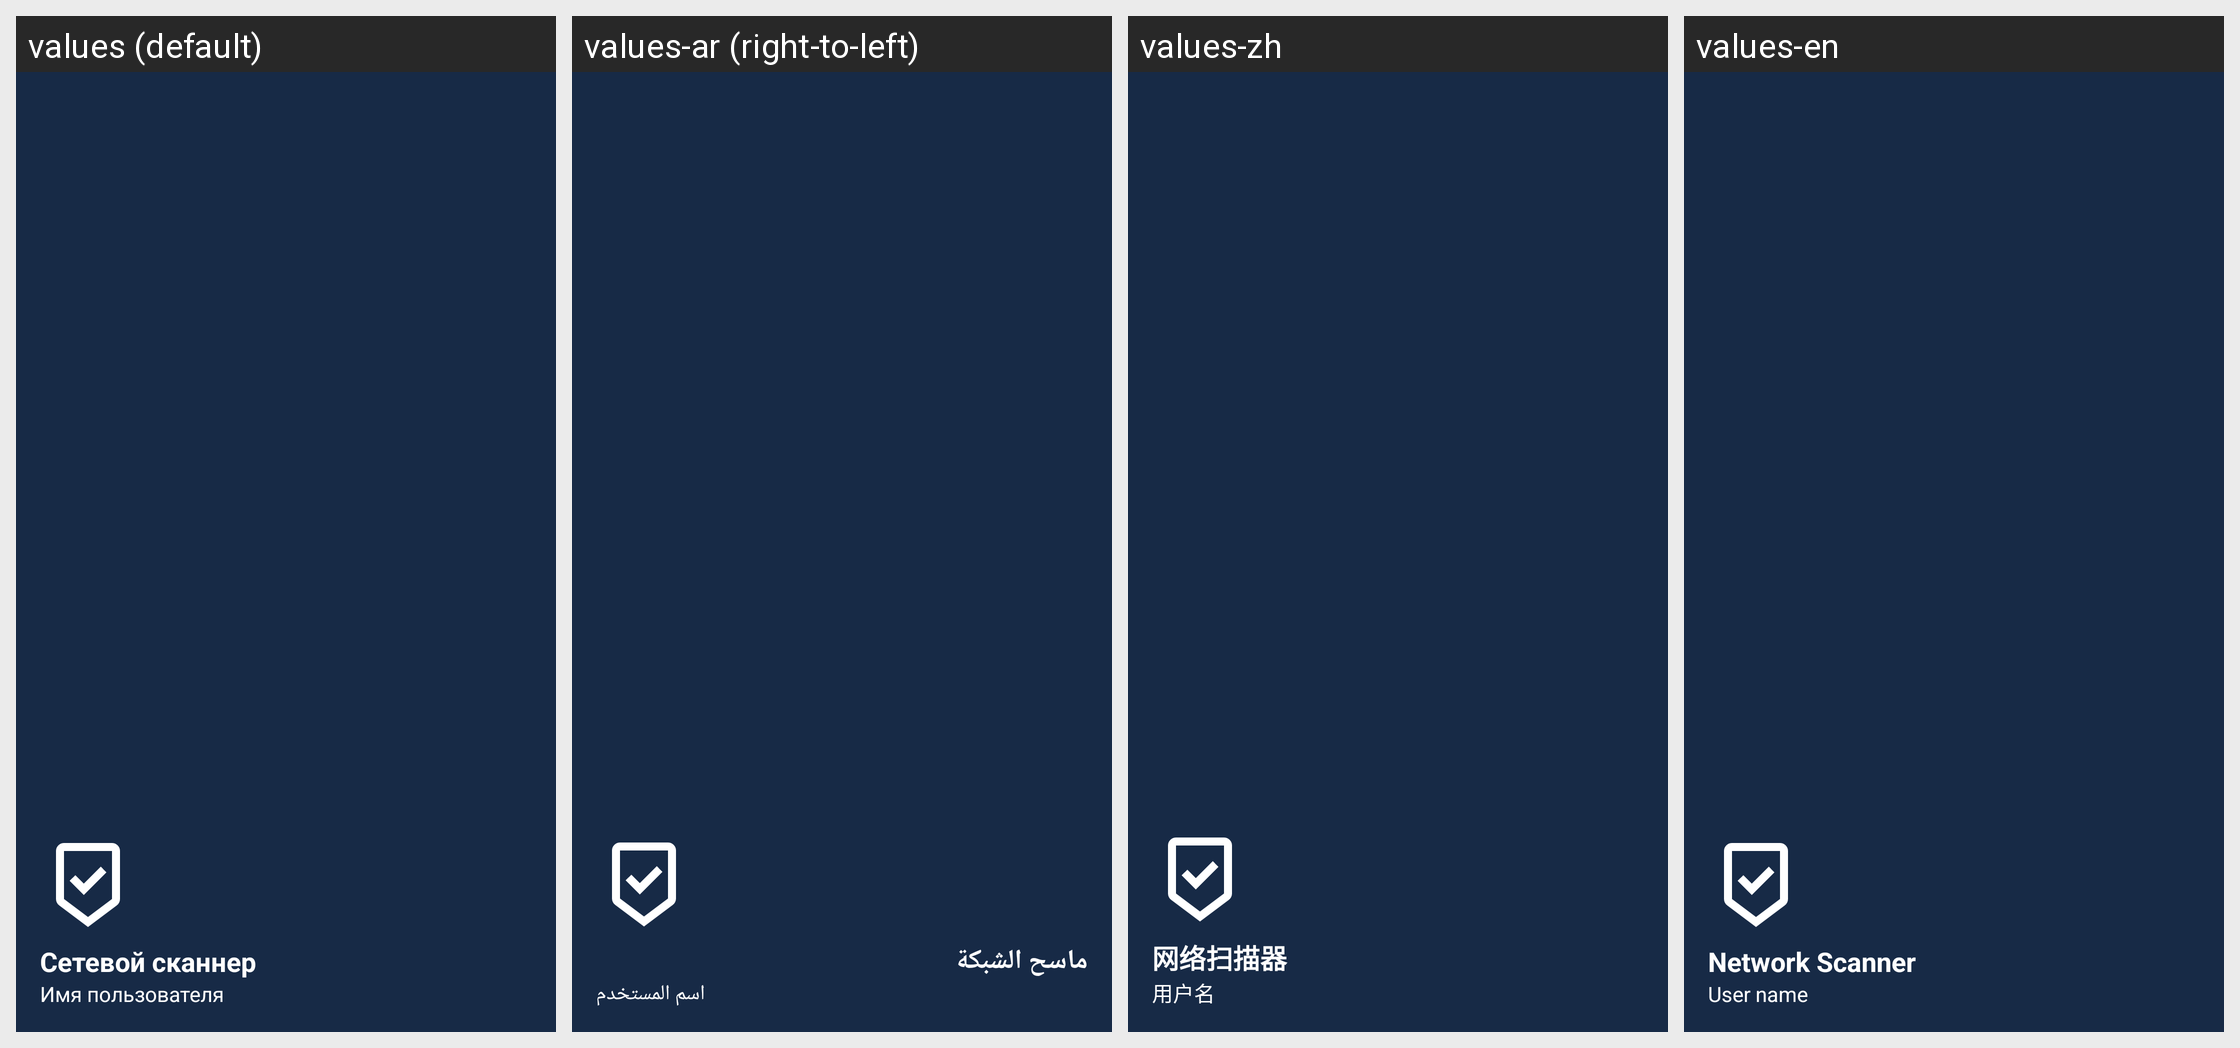

The Android screen above is rendered under several locales of the same app. Produce the string resources it draws, with the default and per-locale values.
Android screen res/layout/header_drawer_menu.xml rendered under 4 locales, left to right: values (default), values-ar (right-to-left), values-zh, values-en. Device: Nexus 5 (rendered at 1080×1920; each locale shown at half size, 540×960, under a caption strip naming it); theme Theme.SantiWay.
Strings drawn on this screen, with the default value and each locale's value (text and hints the layout hard-codes, and strings that could not be matched under every locale, appear in the picture but are not listed):

network_scanner_title
  values: Сетевой сканнер
  values-ar: ماسح الشبكة
  values-zh: 网络扫描器
  values-en: Network Scanner

user_name_placeholder
  values: Имя пользователя
  values-ar: اسم المستخدم
  values-zh: 用户名
  values-en: User name
